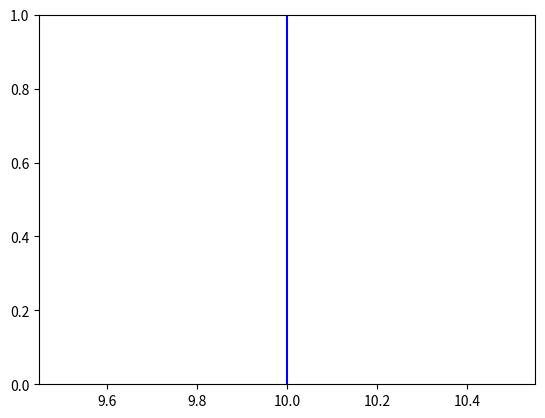

Reproduce this figure in Python.
"""
2. Как изменить цвет графика в Matplotlib с помощью Python?
"""

"""
1. Как изменить прозрачность графика в Matplotlib с помощью Python?
"""
from dataclasses import dataclass, field
from random import randint, choice

import matplotlib.pyplot as plt


@dataclass
class Line:
    level: int = field(default_factory=lambda: randint(1, 10))
    color: str = field(default_factory=lambda: choice(('r', 'g', 'b')))


def draw_vertical_line_and_change_transparency(line: Line) -> None:
    plt.axvline(x=line.level, color=line.color)
    plt.show()


def main() -> None:
    draw_vertical_line_and_change_transparency(Line())


if __name__ == '__main__':
    main()
